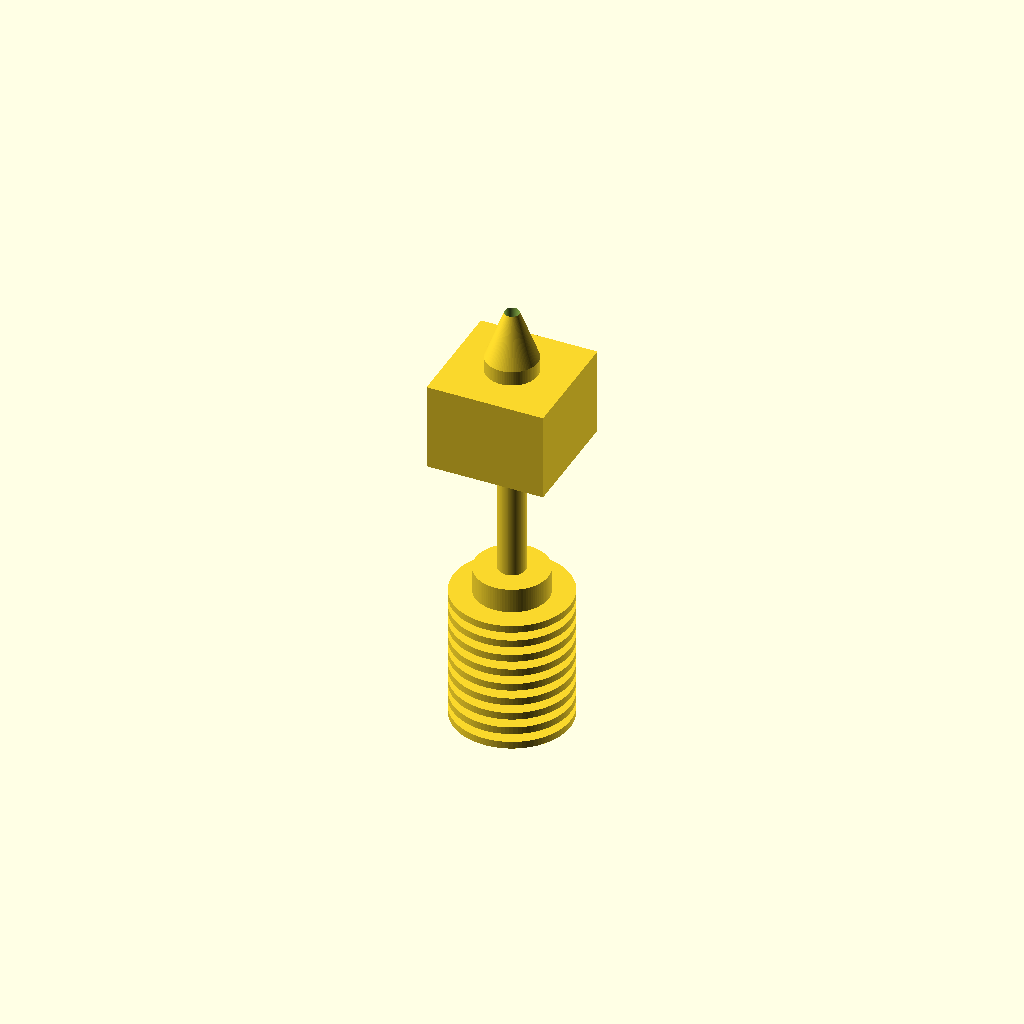
Cell 1: the model at its default parameters.
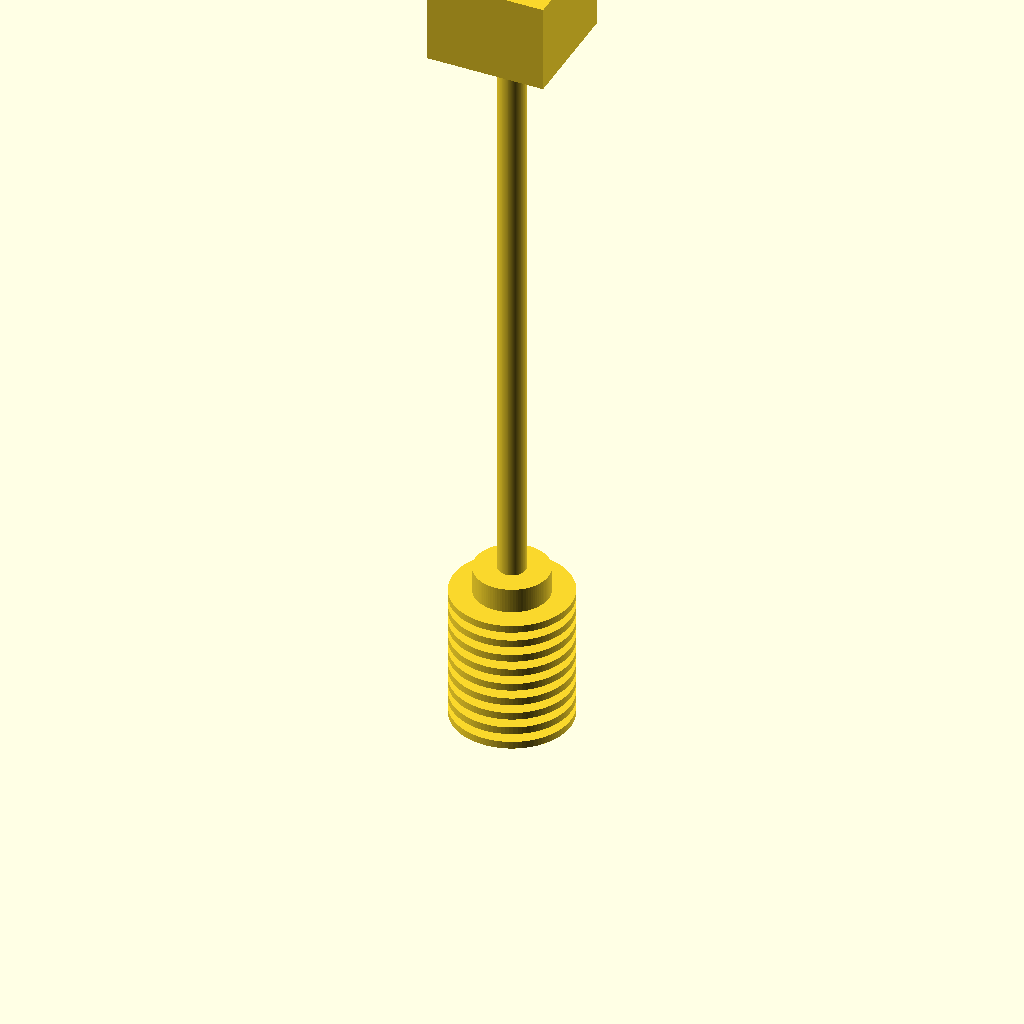
Cell 2: total_len = 124 (everything else at default).
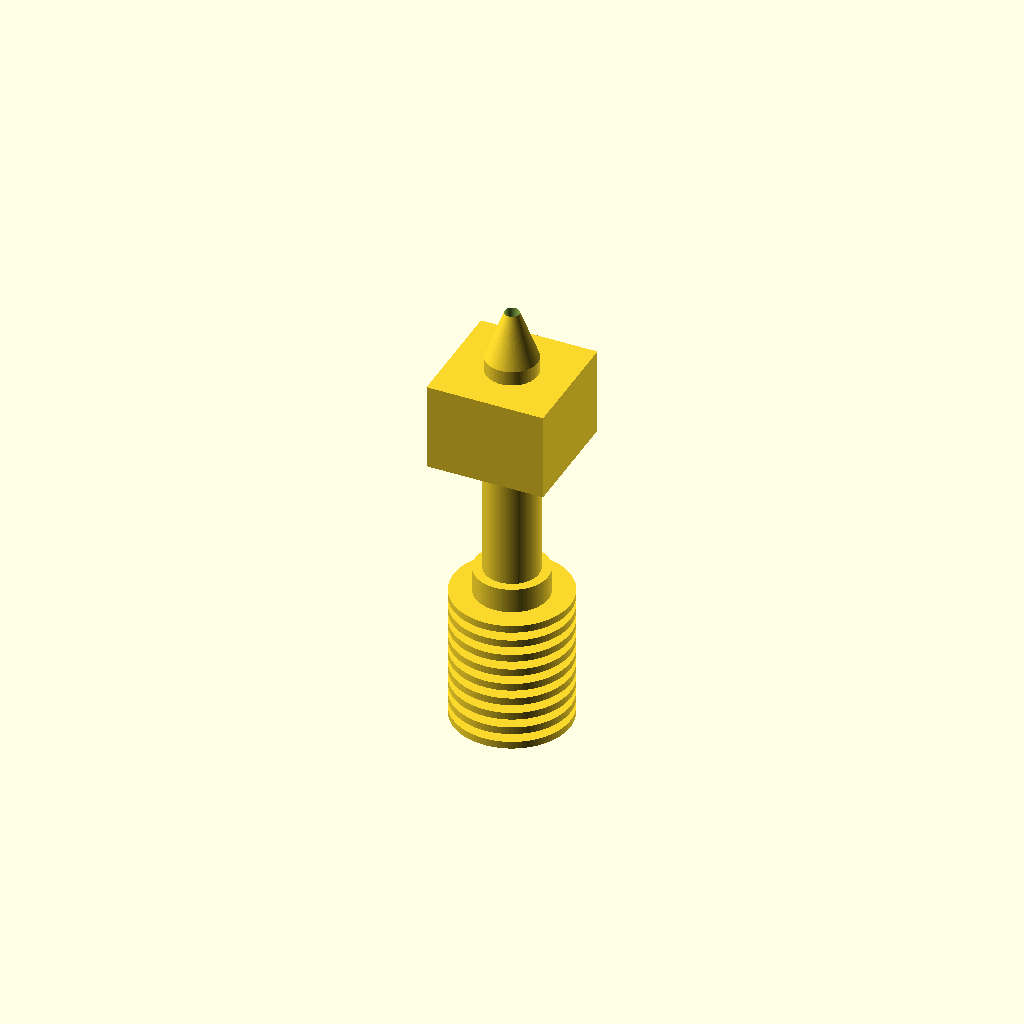
Cell 3: barrel_d = 7.4 (everything else at default).
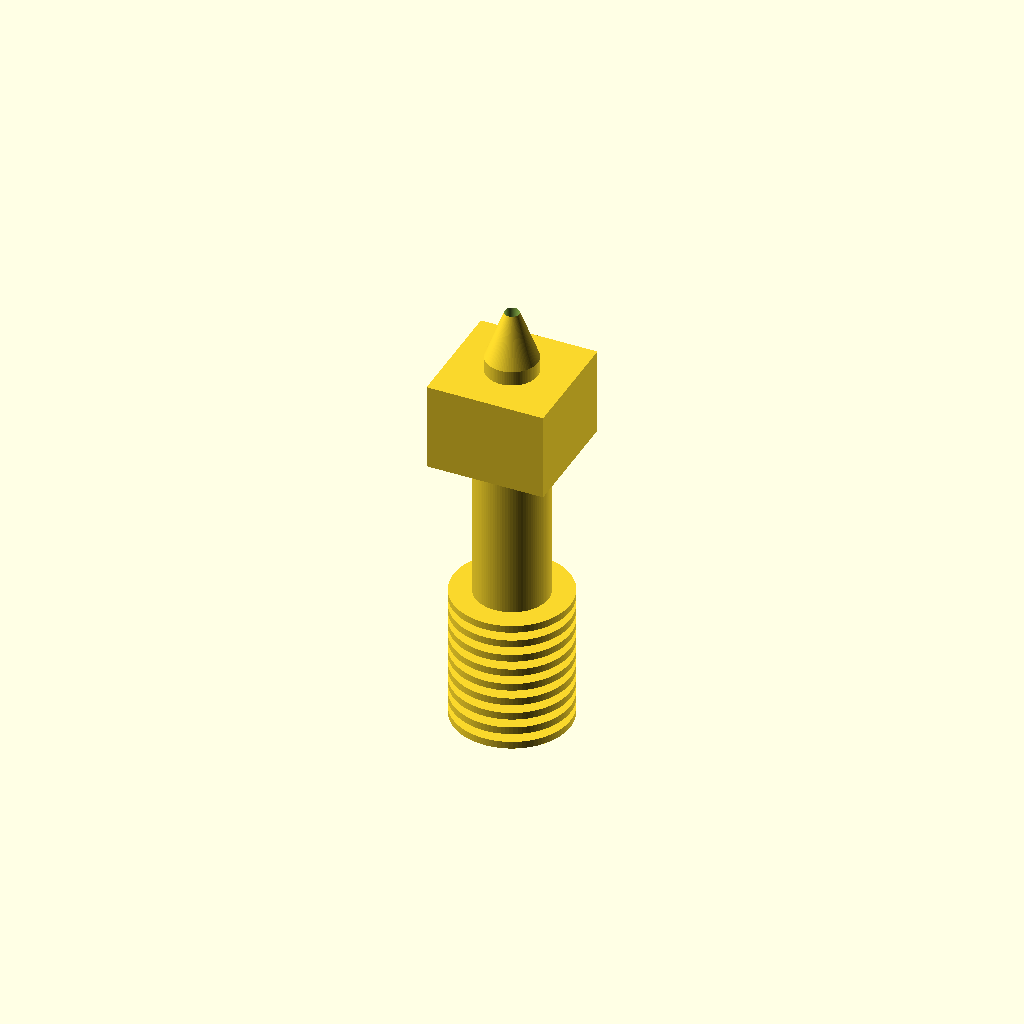
Cell 4: heatsink_len = 44 (everything else at default).
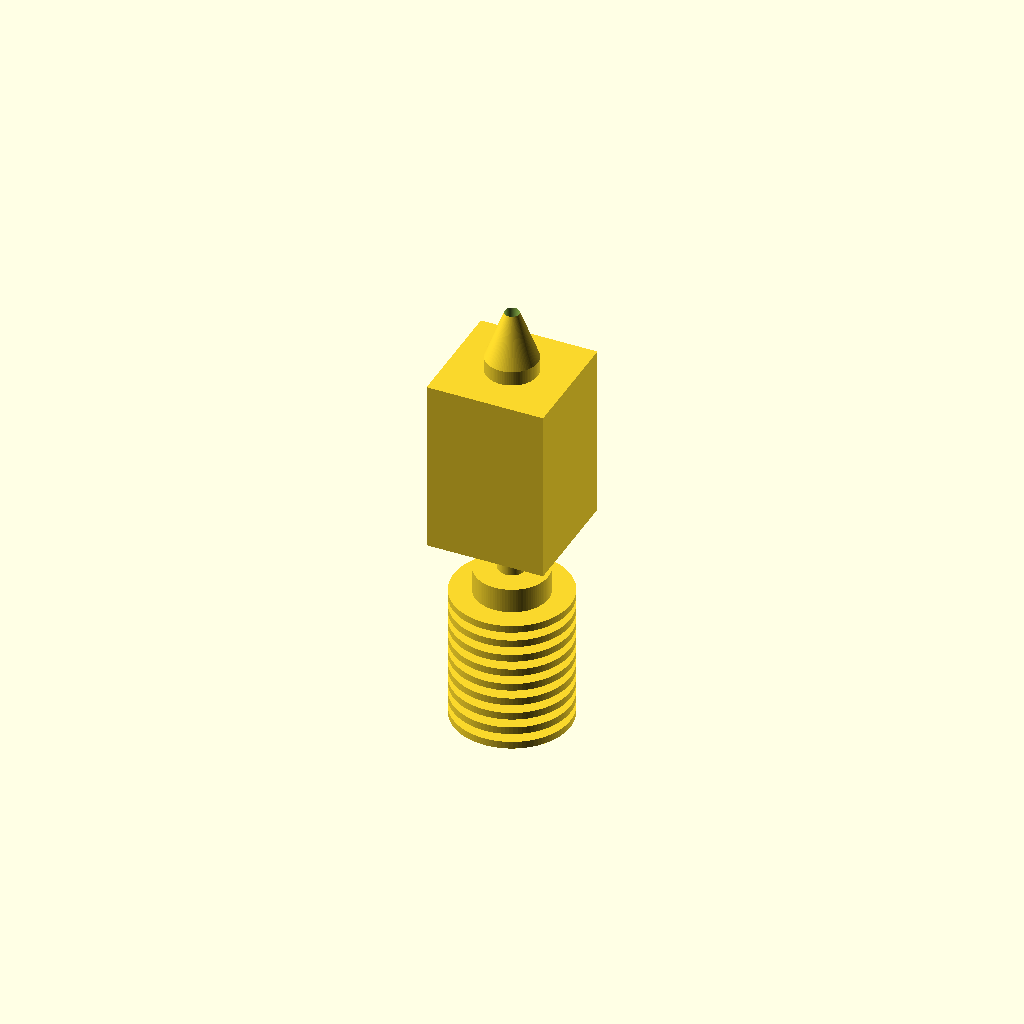
Cell 5 — heaterblock_len set to 24, the other parameters unchanged.
All cells are drawn from one camera (rotation 55°, 0°, 25°, orthographic, colour scheme Cornfield), so only the parameter changes between them.
Source of the model, additional_study/matched_effort/results/direct_repair/scad/hot_end__E3Dv6.scad:
$fn = 96;

// Parameters
total_len = 62.0;          // mm
barrel_d = 3.7;            // mm
filament_d = 1.75;         // mm

// Simple stylized hot end geometry (approximate)
// Sections: heatsink, heatbreak/barrel, heater block, nozzle
heatsink_len = 22.0;
heaterblock_len = 12.0;
nozzle_len = 10.0;
barrel_len = total_len - (heatsink_len + heaterblock_len + nozzle_len);

heatsink_d = 16.0;
heaterblock_w = 16.0;
heaterblock_h = 16.0;
nozzle_base_d = 7.0;
nozzle_tip_d = 1.0;

// Filament path (through-hole)
bore_d = filament_d + 0.25; // clearance

module finned_heatsink(len, d, fin_count=9, fin_th=1.0, fin_gap=1.2, core_d=10.0) {
    // Ensure fins fit within length
    pitch = fin_th + fin_gap;
    used = fin_count * pitch - fin_gap;
    scale_z = (used > 0) ? min(1, len / used) : 1;
    union() {
        // Core
        cylinder(h=len, d=core_d);
        // Fins
        for (i = [0:fin_count-1]) {
            z0 = i * pitch * scale_z;
            translate([0,0,z0])
                cylinder(h=fin_th*scale_z, d=d);
        }
    }
}

module heater_block(len, w, h) {
    translate([-w/2, -h/2, 0])
        cube([w, h, len], center=false);
}

module nozzle(len, base_d, tip_d) {
    // Conical nozzle with a short cylindrical base
    base_cyl = 2.0;
    union() {
        cylinder(h=base_cyl, d=base_d);
        translate([0,0,base_cyl])
            cylinder(h=max(0.01, len-base_cyl), d1=base_d, d2=tip_d);
    }
}

module hotend_solid() {
    union() {
        // Heatsink at top
        translate([0,0,0])
            finned_heatsink(heatsink_len, heatsink_d);

        // Barrel / heatbreak
        translate([0,0,heatsink_len])
            cylinder(h=barrel_len, d=barrel_d);

        // Heater block
        translate([0,0,heatsink_len + barrel_len])
            heater_block(heaterblock_len, heaterblock_w, heaterblock_h);

        // Nozzle
        translate([0,0,heatsink_len + barrel_len + heaterblock_len])
            nozzle(nozzle_len, nozzle_base_d, nozzle_tip_d);
    }
}

module filament_bore() {
    // Through-hole along entire length, extended slightly for clean subtraction
    translate([0,0,-1])
        cylinder(h=total_len+2, d=bore_d);
}

difference() {
    hotend_solid();
    filament_bore();
}
Parameter table extracted from the source (name, type, default, range or options):
total_len: number, default 62
barrel_d: number, default 3.7
filament_d: number, default 1.75
heatsink_len: number, default 22
heaterblock_len: number, default 12
nozzle_len: number, default 10
heatsink_d: number, default 16
heaterblock_w: number, default 16
heaterblock_h: number, default 16
nozzle_base_d: number, default 7
nozzle_tip_d: number, default 1
